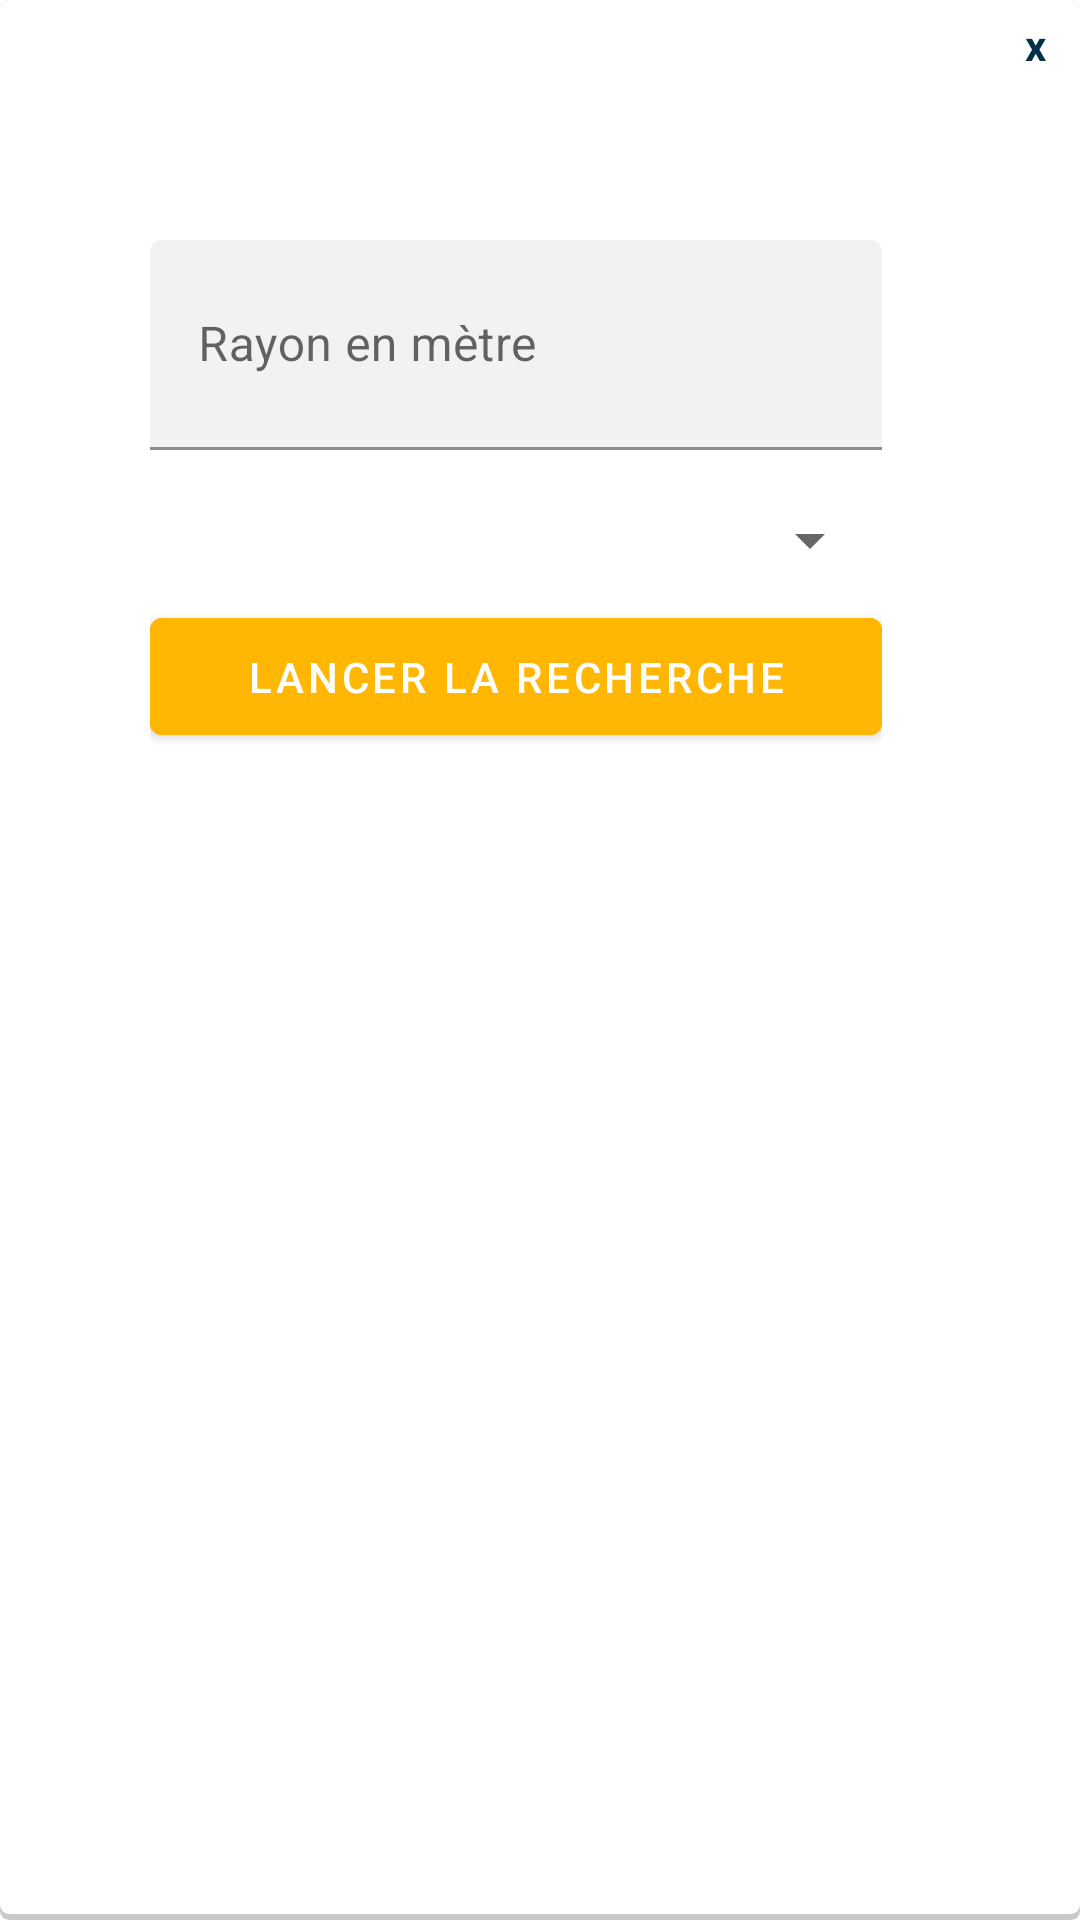

Write the Android layout XML for this screen, with the resource values it uses.
<!-- AndroidManifest.xml: application theme Theme.SaM -->
<!-- res/layout/search_bar.xml -->
<?xml version="1.0" encoding="utf-8"?>
<LinearLayout xmlns:android="http://schemas.android.com/apk/res/android"
              xmlns:app="http://schemas.android.com/apk/res-auto" xmlns:tools="http://schemas.android.com/tools"
              android:layout_width="wrap_content"
              android:layout_height="wrap_content"
              android:background="@drawable/border"
              android:layout_gravity="top"
              android:orientation="vertical">
    <TextView
            android:id="@+id/txtclose"
            android:layout_width="30dp"
            android:layout_height="30dp"
            android:layout_margin="0dp"
            android:textColor="@color/colorPrimary"
            android:text="x"
            android:textStyle="bold"
            android:layout_gravity="end"
            android:gravity="center"
    />

    <LinearLayout
            android:orientation="vertical"
            android:layout_width="284dp"
            android:padding="20dp"
            android:layout_margin="30dp"
            android:layout_height="wrap_content">

        <com.google.android.material.textfield.TextInputLayout
                android:layout_width="match_parent"
                android:layout_height="match_parent"
                app:boxBackgroundColor="@color/white_greyish"
        >
            <EditText
                    android:layout_width="match_parent"
                    android:layout_height="70dp"
                    android:inputType="numberDecimal"
                    android:hint="@string/radius_hint"
                    android:paddingLeft="10dp"
                    android:paddingRight="10dp"
                    android:layout_marginBottom="10dp"
                    android:id="@+id/edt_txt_radius"
                    android:minHeight="48dp"/>

            />

        </com.google.android.material.textfield.TextInputLayout>

        <Spinner
                android:layout_width="match_parent"
                android:layout_height="wrap_content"
                android:padding="20dp"
                android:id="@+id/spinner_categorie"/>

        <Button
                android:layout_width="match_parent"
                android:layout_height="wrap_content"
                android:backgroundTint="@color/yellow"
                android:text="Lancer la recherche"
                android:padding="10dp"
                android:id="@+id/btn_apply_filter"
        />

    </LinearLayout>


</LinearLayout>
<!-- resources referenced by this layout -->
<resources>
  <color name="colorPrimary">#023047</color>
  <color name="white_greyish">#f2f2f2</color>
  <color name="yellow">#FFB703 </color>
  <!-- drawable border (drawable) -->
  <?xml version="1.0" encoding="utf-8"?>
  <layer-list xmlns:android="http://schemas.android.com/apk/res/android">
      <item>
          <shape android:shape="rectangle">
              <solid android:color="#CABBBBBB"/>
              <corners android:radius="3dp" />
          </shape>
      </item>
      <item
              android:left="0dp"
              android:right="0dp"
              android:top="0dp"
              android:bottom="2dp">
          <shape android:shape="rectangle">
              <solid android:color="@android:color/white"/>
              <corners android:radius="3dp" />
          </shape>
      </item>
  </layer-list>
  <string name="radius_hint">Rayon en mètre</string>
  <style name="Theme.SaM" parent="Theme.MaterialComponents.DayNight.DarkActionBar">
          
          <item name="colorPrimary">@color/colorPrimary</item>
          <item name="colorPrimaryVariant">@color/colorAccent</item>
          <item name="colorOnPrimary">@color/white</item>
          
          <item name="colorSecondaryVariant">@color/black_overlay</item>
          <item name="colorOnSecondary">@color/black</item>
          
          <item name="android:statusBarColor" tools:targetApi="l">?attr/colorPrimaryVariant</item>
          
      </style>
  <color name="colorAccent">#457B9D</color>
  <color name="white">#FFFFFF</color>
  <color name="black_overlay">#FCFCFC</color>
  <color name="black">#000000</color>
</resources>
